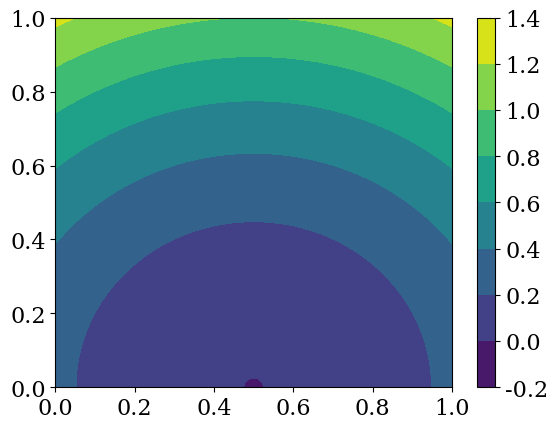

The script that saved this image: (Note: this script raises an exception after producing the figure.)
#!/usr/bin/env python
# coding: utf-8


import numpy
from matplotlib import pyplot



rho = 7.7e-6  # kg/mm^3
c = 1.4       # J/kgK
k = 2.0/1000  # W/mmK
D = k/(rho*c) # Thermal Diffusitivity
E = 1/(rho*c) 
P = 25        # Watts
d  = .050     # mm
t = .150      # mm
Lx = 1.0
Ly = 1.0
nx = 201
ny = 201
x = numpy.linspace(0.0,Lx,nx)
y = numpy.linspace(0.0,Ly,ny)
dx = Lx/(nx-1)
dy = Ly/(ny-1)




# Set the font family and size to use for Matplotlib figures.
pyplot.rcParams['font.family'] = 'serif'
pyplot.rcParams['font.size'] = 16



def generation(P,d,t):
    g = P/(numpy.pi*d**2*t) #[W/mm^3]
    return g

def laser_scan(X, Y, g, v, n, dt):
    ds = v*dt*n
    Z = numpy.sqrt((X)**2 + (Y-ds)**2) - .025

def ftcs(X, Y, T0, nt, dt, dx, dy, alpha, beta):
    """
    Computes and returns the temperature distribution
    after a given number of time steps.
    Explicit integrations using forward differencing
    in time and central differencing in space, with
    Neumann conditions on the boarders
    
    Parameters
    ----------
    T0 : numpy.ndarray
        The initial temperature distribution as a 2D array of floats.
    nt : integer
        Maximum number of time steps to compute.
    dt : float
        Time-step size.
    dx : float
        Grid spacing in the x direction.
    alpha : float thermal diffusivity
    
    Returns
    -------
    T : numpy.ndarray
        The temperature distribution as a 2D array of floats"""
    
    sigma_x = alpha*dt / dx**2
    sigma_y = alpha*dt / dy**2
    
    T = T0.copy()
    ny, nx = T.shape
    I, J = int(nx/2), int(ny/2)
    for n in range(nt):
        T[1:-1,1:-1] = (T[1:-1,1:-1] +
                        sigma_x * (T[1:-1,2:] - 2.0 * T[1:-1,1:-1] + T[1:-1,:-2]) +
                        sigma_y * (T[2:,1:-1] - 2.0 * T[1:-1,1:-1] + T[:-2,1:-1])+ 
                        dt*beta*G[1:-1,1:-1])
        # Apply Neumann conditions on the boundaries
        T[-1,:] = T[-2,:]
        T[0,:]  = T[1,:]
        T[:,-1] = T[:,-2]
        T[:,0]  = T[:,1]
#         print(len(T))
#         if T[J,I] >= 500+273.15:
#             break
#         print('[time step {}] Center at T={:.2f} at t={:.2f} s'
#               .format(n+1,T[J,I], (n+1))*dt)
        
    return T


def main():
    # Stability condition sigma
    sigma = 0.25
    dt = sigma * min(dx,dy)**2 / D
    nt = 5
    print('Total Time: {}'.format(nt*dt))
    
    # Set initial temperature
    T0 = 20.0 * numpy.ones((ny,nx))
    
    # Initial condition for laser at the center
    G = numpy.zeros((nx,ny))
    g = generation(P,d,t)
    X, Y = numpy.meshgrid(x,y)
    
    # Center
    # Z = (X - (Lx/2))**2 + (Y - (Ly/2))**2 - .025**2
    # Start laser at origin
    # Z = X**2 + Y**2 - 0.025**2
    # Bottom Center
    Z = (X-(Lx/2))**2 + Y**2 - .025**2
    v = 500 #mm/s
    # movement
    ds = v*dt
    
    pyplot.figure()
    contf = pyplot.contourf(x,y,Z)
    cbar = pyplot.colorbar(contf)
    
    mask = numpy.where(Z <= 0)
    G[mask] = g
    
    T = ftcs(T0,nt,dt,dx,dy,D,E,G)
    
    
    
    
    pyplot.figure(figsize=(6.0,6.0))
    pyplot.xlabel('x [mm]')
    pyplot.ylabel('y [mm]')
    levels = numpy.linspace(20.0,400, num=51)
    contf = pyplot.contourf(x, y, T, levels=levels)
    cbar = pyplot.colorbar(contf)
    cbar.set_label('Temperature [C]')
    pyplot.axis('scaled', adjustable='box')

if __name__ == '__main__':
    main()




